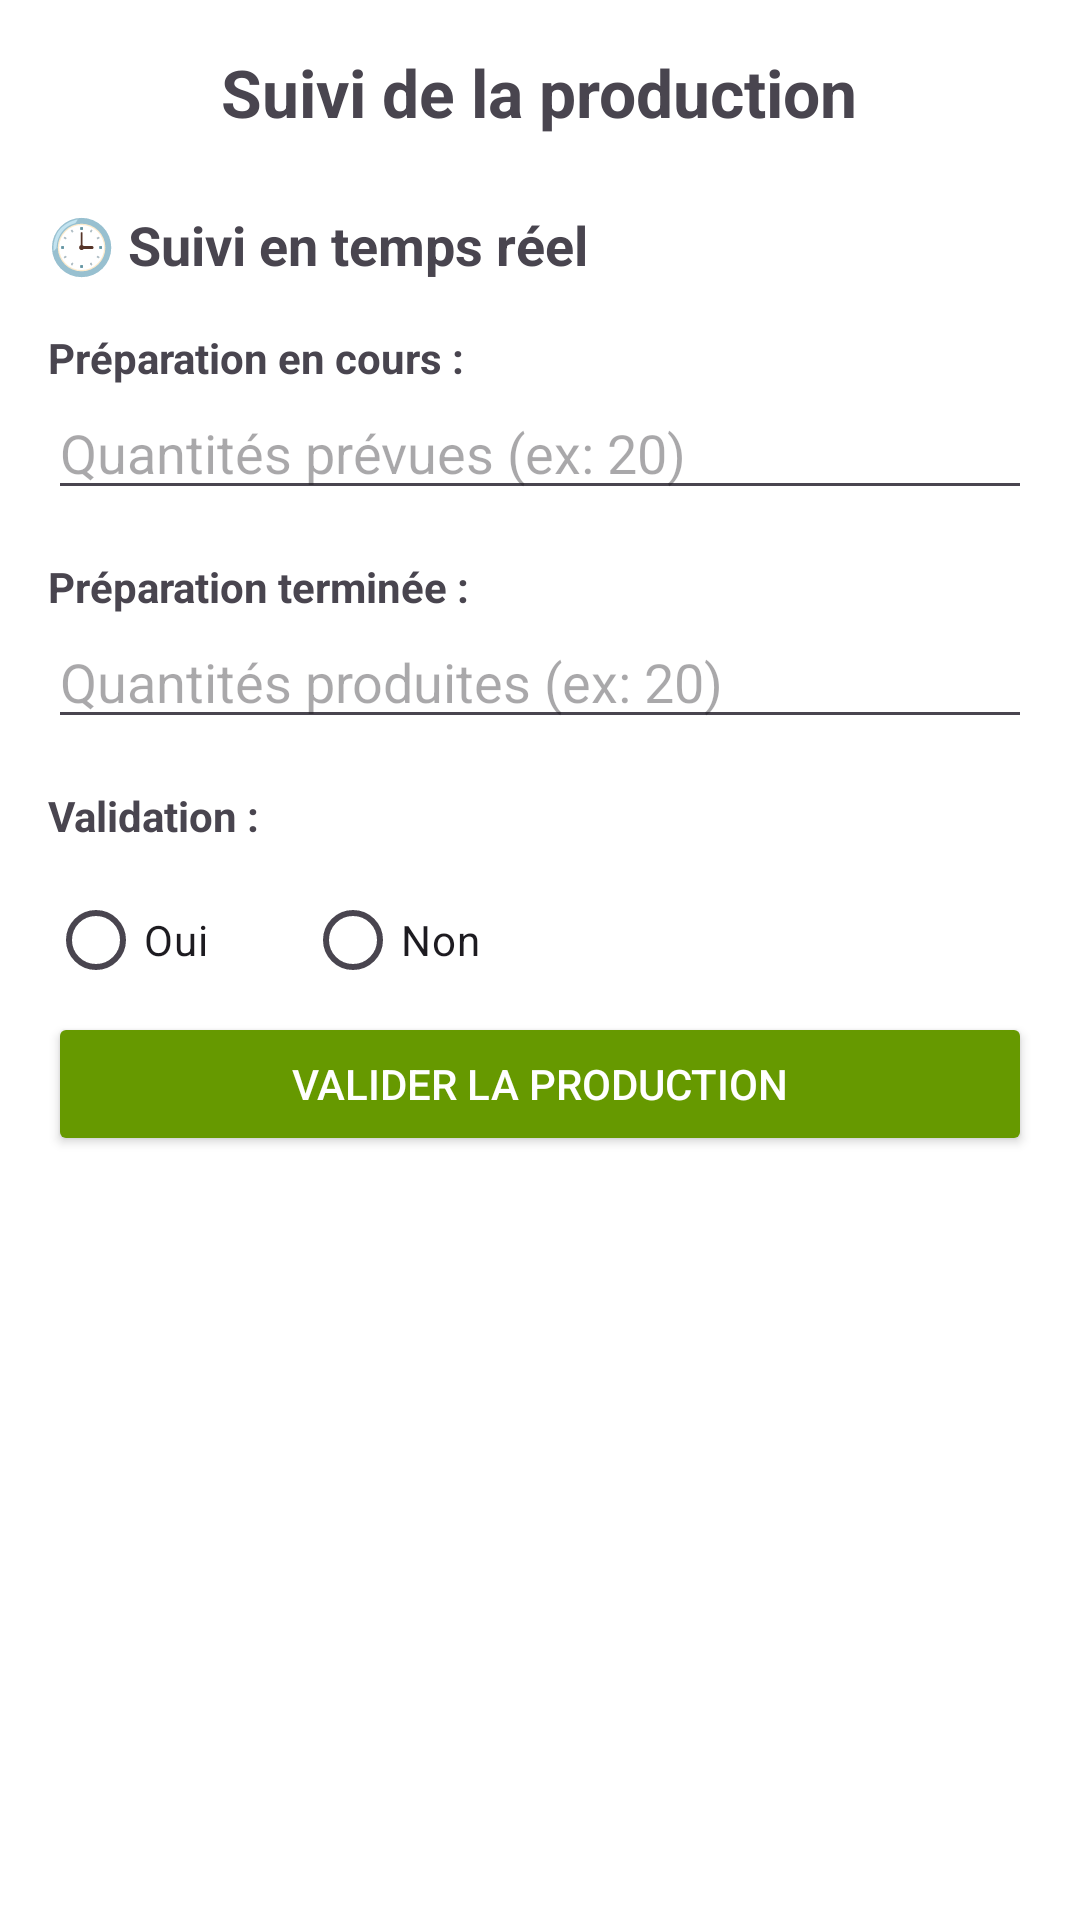

Write the Android layout XML for this screen, with the resource values it uses.
<!-- AndroidManifest.xml: application theme Theme.Production -->
<!-- res/layout/activity_suivi_production.xml -->
<?xml version="1.0" encoding="utf-8"?>
<ScrollView xmlns:android="http://schemas.android.com/apk/res/android"
    android:layout_width="match_parent"
    android:layout_height="match_parent"
    android:padding="16dp"
    android:background="#FFFFFF">

    <LinearLayout
        android:orientation="vertical"
        android:layout_width="match_parent"
        android:layout_height="wrap_content">

        
        <TextView
            android:layout_width="wrap_content"
            android:layout_height="wrap_content"
            android:text="Suivi de la production"
            android:textSize="22sp"
            android:textStyle="bold"
            android:layout_gravity="center_horizontal"
            android:layout_marginBottom="24dp" />

        
        <TextView
            android:layout_width="wrap_content"
            android:layout_height="wrap_content"
            android:text="🕒 Suivi en temps réel"
            android:textStyle="bold"
            android:textSize="18sp"
            android:layout_marginBottom="16dp" />

        
        <TextView
            android:layout_width="wrap_content"
            android:layout_height="wrap_content"
            android:text="Préparation en cours :"
            android:textStyle="bold" />

        <EditText
            android:id="@+id/editQuantitePrevue"
            android:layout_width="match_parent"
            android:layout_height="wrap_content"
            android:hint="Quantités prévues (ex: 20)"
            android:inputType="number"
            android:layout_marginBottom="16dp" />

        
        <TextView
            android:layout_width="wrap_content"
            android:layout_height="wrap_content"
            android:text="Préparation terminée :"
            android:textStyle="bold" />

        <EditText
            android:id="@+id/editQuantiteProduite"
            android:layout_width="match_parent"
            android:layout_height="wrap_content"
            android:hint="Quantités produites (ex: 20)"
            android:inputType="number"
            android:layout_marginBottom="16dp" />

        
        <TextView
            android:layout_width="wrap_content"
            android:layout_height="wrap_content"
            android:text="Validation :"
            android:textStyle="bold"
            android:layout_marginBottom="8dp" />

        <RadioGroup
            android:id="@+id/radioGroupValidation"
            android:layout_width="match_parent"
            android:layout_height="wrap_content"
            android:orientation="horizontal">

            <RadioButton
                android:id="@+id/radioOui"
                android:layout_width="wrap_content"
                android:layout_height="wrap_content"
                android:text="Oui" />

            <RadioButton
                android:id="@+id/radioNon"
                android:layout_width="wrap_content"
                android:layout_height="wrap_content"
                android:text="Non"
                android:layout_marginStart="32dp" />
        </RadioGroup>

        
        <EditText
            android:id="@+id/editEcarts"
            android:layout_width="match_parent"
            android:layout_height="wrap_content"
            android:hint="Saisir les écarts (ex: +2 ou -1 tiramisu)"
            android:inputType="text"
            android:visibility="gone"
            android:layout_marginTop="8dp"
            android:layout_marginBottom="16dp" />

        
        <Button
            android:id="@+id/buttonValiderSuiviProduction"
            android:layout_width="match_parent"
            android:layout_height="wrap_content"
            android:text="Valider la production"
            android:backgroundTint="@android:color/holo_green_dark"
            android:textColor="@android:color/white" />
    </LinearLayout>
</ScrollView>
<!-- resources referenced by this layout -->
<resources>
  <style name="Theme.Production" parent="Base.Theme.Production" />
  <style name="Base.Theme.Production" parent="Theme.Material3.DayNight.NoActionBar">
          
          
      </style>
</resources>
